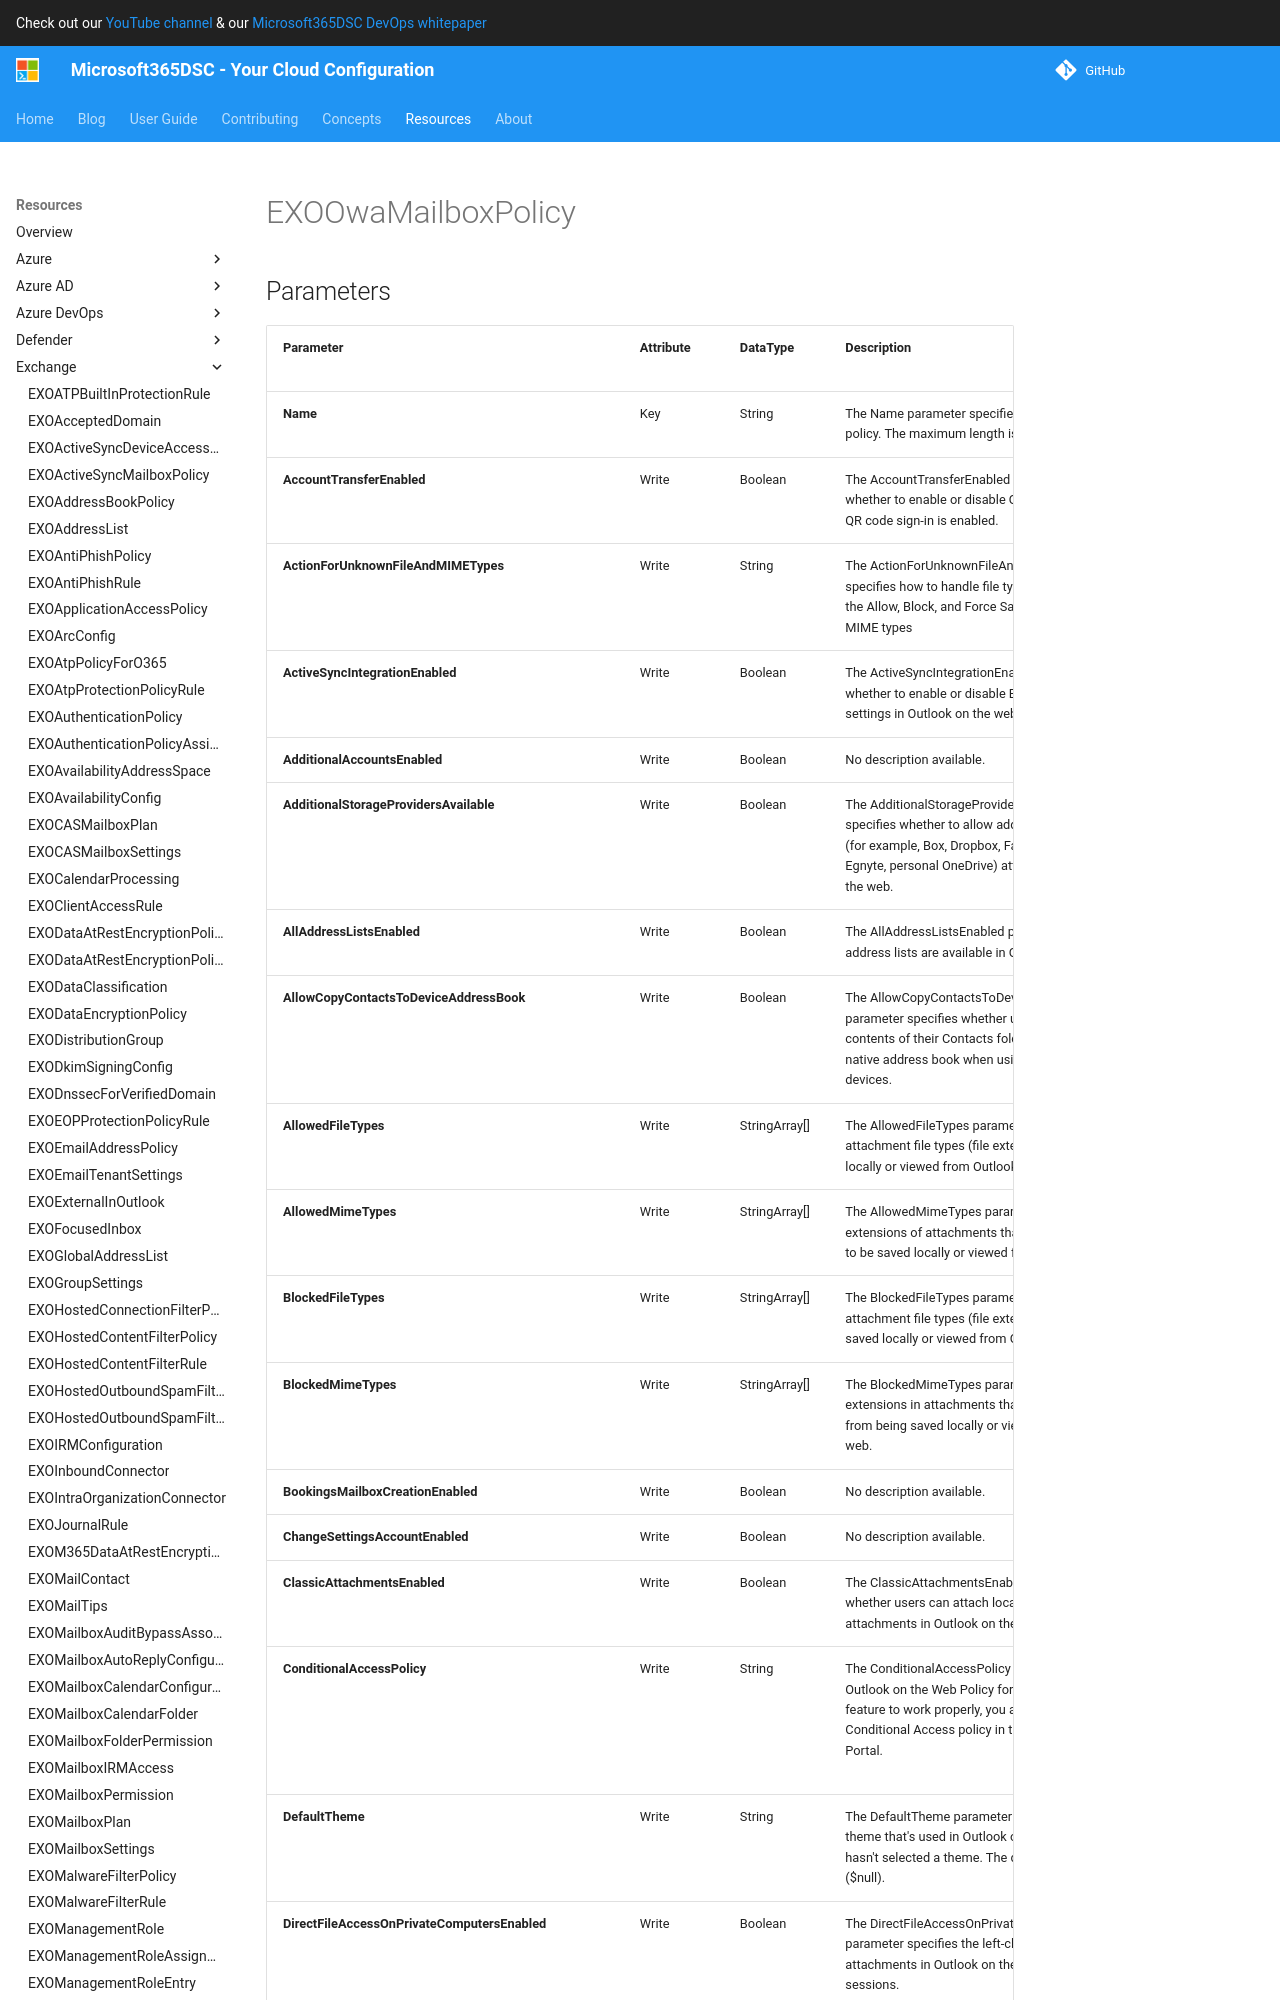

repository: microsoft/Microsoft365DSC · page: resources/exchange/EXOOwaMailboxPolicy/index.html · generator: mkdocs

# EXOOwaMailboxPolicy

## Parameters

| Parameter | Attribute | DataType | Description | Allowed Values |
| --- | --- | --- | --- | --- |
| **Name** | Key | String | The Name parameter specifies the unique name for the policy. The maximum length is 64 characters. | |
| **AccountTransferEnabled** | Write | Boolean | The AccountTransferEnabled parameter specifies whether to enable or disable QR code sign-in. By default, QR code sign-in is enabled. | |
| **ActionForUnknownFileAndMIMETypes** | Write | String | The ActionForUnknownFileAndMIMETypes parameter specifies how to handle file types that aren't specified in the Allow, Block, and Force Save lists for file types and MIME types | `Allow`, `ForceSave`, `Block` |
| **ActiveSyncIntegrationEnabled** | Write | Boolean | The ActiveSyncIntegrationEnabled parameter specifies whether to enable or disable Exchange ActiveSync settings in Outlook on the web.  | |
| **AdditionalAccountsEnabled** | Write | Boolean | No description available. | |
| **AdditionalStorageProvidersAvailable** | Write | Boolean | The AdditionalStorageProvidersAvailable parameter specifies whether to allow additional storage providers (for example, Box, Dropbox, Facebook, Google Drive, Egnyte, personal OneDrive) attachments in Outlook on the web. | |
| **AllAddressListsEnabled** | Write | Boolean | The AllAddressListsEnabled parameter specifies which address lists are available in Outlook on the web. | |
| **AllowCopyContactsToDeviceAddressBook** | Write | Boolean | The AllowCopyContactsToDeviceAddressBook parameter specifies whether users can copy the contents of their Contacts folder to a mobile device's native address book when using Outlook on the web for devices. | |
| **AllowedFileTypes** | Write | StringArray[] | The AllowedFileTypes parameter specifies the attachment file types (file extensions) that can be saved locally or viewed from Outlook on the web. | |
| **AllowedMimeTypes** | Write | StringArray[] | The AllowedMimeTypes parameter specifies the MIME extensions of attachments that allow the attachments to be saved locally or viewed from Outlook on the web. | |
| **BlockedFileTypes** | Write | StringArray[] | The BlockedFileTypes parameter specifies a list of attachment file types (file extensions) that can't be saved locally or viewed from Outlook on the web. | |
| **BlockedMimeTypes** | Write | StringArray[] | The BlockedMimeTypes parameter specifies MIME extensions in attachments that prevent the attachments from being saved locally or viewed from Outlook on the web. | |
| **BookingsMailboxCreationEnabled** | Write | Boolean | No description available. | |
| **ChangeSettingsAccountEnabled** | Write | Boolean | No description available. | |
| **ClassicAttachmentsEnabled** | Write | Boolean | The ClassicAttachmentsEnabled parameter specifies whether users can attach local files as regular email attachments in Outlook on the web. | |
| **ConditionalAccessPolicy** | Write | String | The ConditionalAccessPolicy parameter specifies the Outlook on the Web Policy for limited access. For this feature to work properly, you also need to configure a Conditional Access policy in the Azure Active Directory Portal. | `Off`, `ReadOnly`, `ReadOnlyPlusAttachmentsBlocked` |
| **DefaultTheme** | Write | String | The DefaultTheme parameter specifies the default theme that's used in Outlook on the web when the user hasn't selected a theme. The default value is blank ($null). | |
| **DirectFileAccessOnPrivateComputersEnabled** | Write | Boolean | The DirectFileAccessOnPrivateComputersEnabled parameter specifies the left-click options for attachments in Outlook on the web for private computer sessions.  | |
| **DirectFileAccessOnPublicComputersEnabled** | Write | Boolean | The DirectFileAccessOnPrivateComputersEnabled parameter specifies the left-click options for attachments in Outlook on the web for public computer sessions. | |
| **DisableFacebook** | Write | Boolean | The DisableFacebook switch specifies whether users can synchronize their Facebook contacts to their Contacts folder in Outlook on the web. By default, Facebook integration is enabled. | |
| **DisplayPhotosEnabled** | Write | Boolean | The DisplayPhotosEnabled parameter specifies whether users see sender photos in Outlook on the web. | |
| **ExplicitLogonEnabled** | Write | Boolean | The ExplicitLogonEnabled parameter specifies whether to allow a user to open someone else's mailbox in Outlook on the web (provided that user has permissions to the mailbox). | |
| **ExternalImageProxyEnabled** | Write | Boolean | The ExternalImageProxyEnabled parameter specifies whether to load all external images through the Outlook external image proxy. | |
| **ExternalSPMySiteHostURL** | Write | String | The ExternalSPMySiteHostURL specifies the My Site Host URL for external users. | |
| **FeedbackEnabled** | Write | Boolean | The FeedbackEnabled parameter specifies whether to enable or disable inline feedback surveys in Outlook on the web. | |
| **ForceSaveAttachmentFilteringEnabled** | Write | Boole
